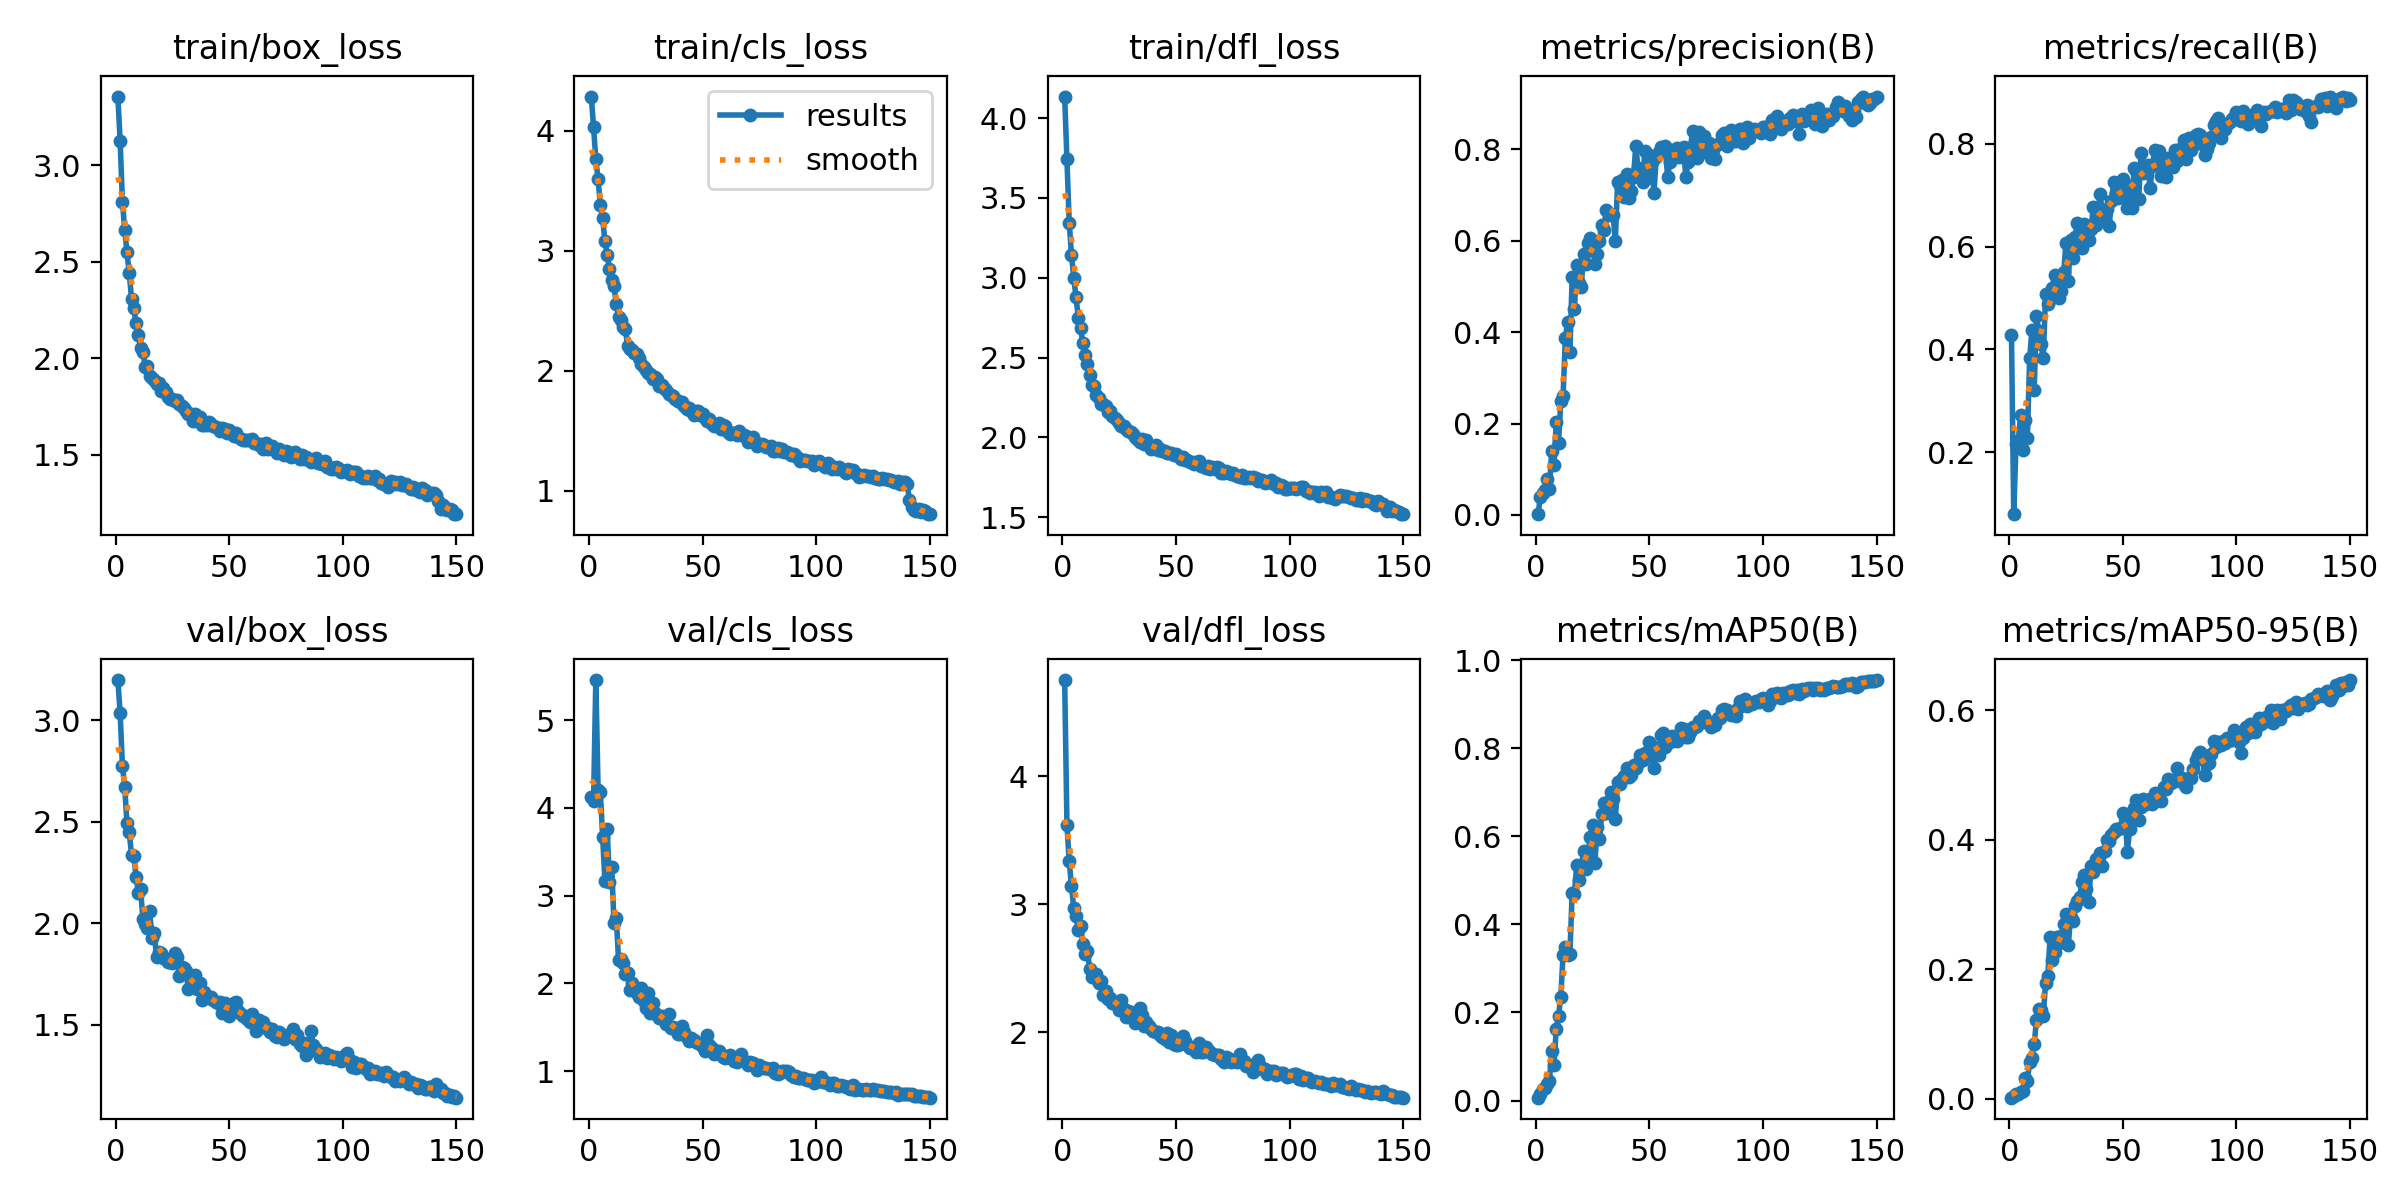

Source data for this figure (header and first rows):
epoch, train/box_loss, train/cls_loss, train/dfl_loss, metrics/precision(B), metrics/recall(B), metrics/mAP50(B), metrics/mAP50-95(B), val/box_loss, val/cls_loss, val/dfl_loss, lr/pg0, lr/pg1, lr/pg2
1, 3.357, 4.284, 4.135, 0.00176, 0.4285, 0.00645, 0.00151, 3.199, 4.123, 4.75, 0.0004713, 0.0004713, 0.0004713
2, 3.127, 4.031, 3.744, 0.03961, 0.07893, 0.01543, 0.0035, 3.037, 4.074, 3.618, 0.0009414, 0.0009414, 0.0009414
3, 2.813, 3.76, 3.344, 0.04812, 0.2153, 0.02711, 0.00683, 2.776, 5.455, 3.333, 0.001405, 0.001405, 0.001405
4, 2.667, 3.594, 3.142, 0.05402, 0.2219, 0.02878, 0.00773, 2.674, 4.203, 3.14, 0.001401, 0.001401, 0.001401
5, 2.55, 3.378, 2.999, 0.07916, 0.2726, 0.03785, 0.01014, 2.494, 4.18, 2.968, 0.001401, 0.001401, 0.001401
6, 2.444, 3.271, 2.877, 0.05683, 0.2042, 0.04504, 0.01226, 2.449, 3.671, 2.909, 0.001391, 0.001391, 0.001391
7, 2.309, 3.077, 2.751, 0.1399, 0.263, 0.1125, 0.03251, 2.34, 3.166, 2.795, 0.001382, 0.001382, 0.001382
8, 2.258, 2.968, 2.686, 0.1084, 0.2278, 0.08162, 0.02779, 2.331, 3.761, 2.829, 0.001372, 0.001372, 0.001372
9, 2.183, 2.848, 2.59, 0.203, 0.3825, 0.1635, 0.05689, 2.23, 3.151, 2.685, 0.001363, 0.001363, 0.001363
10, 2.119, 2.756, 2.518, 0.1582, 0.4379, 0.1927, 0.06345, 2.152, 3.33, 2.612, 0.001354, 0.001354, 0.001354
11, 2.053, 2.701, 2.459, 0.2487, 0.3201, 0.2357, 0.08462, 2.168, 2.685, 2.633, 0.001344, 0.001344, 0.001344
12, 2.035, 2.559, 2.39, 0.2603, 0.4658, 0.3308, 0.1214, 2.024, 2.749, 2.495, 0.001335, 0.001335, 0.001335
13, 1.957, 2.446, 2.328, 0.3864, 0.4353, 0.349, 0.1384, 1.999, 2.271, 2.426, 0.001325, 0.001325, 0.001325
14, 1.958, 2.426, 2.322, 0.4226, 0.4101, 0.331, 0.1365, 1.977, 2.275, 2.43, 0.001316, 0.001316, 0.001316
15, 1.909, 2.364, 2.266, 0.3573, 0.3826, 0.3321, 0.1271, 2.061, 2.23, 2.457, 0.001306, 0.001306, 0.001306
16, 1.897, 2.343, 2.248, 0.5194, 0.5078, 0.4718, 0.1791, 1.926, 2.11, 2.381, 0.001297, 0.001297, 0.001297
17, 1.888, 2.208, 2.21, 0.4513, 0.4892, 0.4697, 0.1898, 1.953, 2.119, 2.402, 0.001288, 0.001288, 0.001288
18, 1.867, 2.182, 2.206, 0.5473, 0.498, 0.5348, 0.2498, 1.836, 1.926, 2.292, 0.001278, 0.001278, 0.001278
19, 1.873, 2.172, 2.196, 0.5073, 0.5202, 0.5012, 0.2137, 1.858, 2.007, 2.32, 0.001269, 0.001269, 0.001269
20, 1.828, 2.148, 2.159, 0.4983, 0.5445, 0.5289, 0.2262, 1.857, 1.921, 2.262, 0.001259, 0.001259, 0.001259
21, 1.845, 2.135, 2.165, 0.5708, 0.5366, 0.5668, 0.25, 1.829, 1.897, 2.269, 0.00125, 0.00125, 0.00125
22, 1.824, 2.104, 2.134, 0.548, 0.4994, 0.5247, 0.2398, 1.823, 1.843, 2.23, 0.00124, 0.00124, 0.00124
23, 1.801, 2.059, 2.12, 0.5947, 0.5133, 0.5643, 0.2518, 1.811, 1.951, 2.237, 0.001231, 0.001231, 0.001231
24, 1.791, 2.028, 2.106, 0.6061, 0.551, 0.5993, 0.2699, 1.817, 1.795, 2.216, 0.001221, 0.001221, 0.001221
25, 1.788, 2.008, 2.087, 0.5992, 0.608, 0.6256, 0.2849, 1.803, 1.722, 2.174, 0.001212, 0.001212, 0.001212
26, 1.779, 1.981, 2.074, 0.5493, 0.5334, 0.5392, 0.2367, 1.853, 1.894, 2.247, 0.001203, 0.001203, 0.001203
27, 1.782, 1.973, 2.068, 0.5707, 0.6135, 0.6204, 0.2808, 1.835, 1.667, 2.182, 0.001193, 0.001193, 0.001193
28, 1.764, 1.93, 2.051, 0.5988, 0.5771, 0.5936, 0.2749, 1.742, 1.777, 2.121, 0.001184, 0.001184, 0.001184
29, 1.751, 1.943, 2.039, 0.6338, 0.6191, 0.6495, 0.2973, 1.787, 1.661, 2.166, 0.001174, 0.001174, 0.001174
30, 1.744, 1.933, 2.031, 0.6235, 0.6464, 0.6756, 0.3051, 1.78, 1.639, 2.16, 0.001165, 0.001165, 0.001165
31, 1.728, 1.871, 2.02, 0.6672, 0.6001, 0.6532, 0.311, 1.766, 1.606, 2.134, 0.001156, 0.001156, 0.001156
32, 1.712, 1.881, 2.005, 0.656, 0.598, 0.6805, 0.3347, 1.675, 1.626, 2.071, 0.001146, 0.001146, 0.001146
33, 1.712, 1.856, 1.989, 0.6572, 0.6446, 0.7007, 0.3456, 1.69, 1.61, 2.082, 0.001137, 0.001137, 0.001137
34, 1.673, 1.836, 1.969, 0.6569, 0.6127, 0.6847, 0.3238, 1.737, 1.538, 2.189, 0.001127, 0.001127, 0.001127
35, 1.709, 1.804, 1.987, 0.5993, 0.6122, 0.6385, 0.3039, 1.748, 1.657, 2.129, 0.001118, 0.001118, 0.001118
36, 1.68, 1.799, 1.96, 0.7285, 0.6348, 0.7234, 0.3597, 1.679, 1.497, 2.047, 0.001108, 0.001108, 0.001108
37, 1.693, 1.792, 1.986, 0.7226, 0.677, 0.7183, 0.3502, 1.707, 1.508, 2.075, 0.001099, 0.001099, 0.001099
38, 1.655, 1.762, 1.948, 0.7324, 0.6412, 0.7304, 0.3704, 1.624, 1.476, 2.049, 0.001089, 0.001089, 0.001089
39, 1.656, 1.746, 1.929, 0.6953, 0.6671, 0.7369, 0.3698, 1.661, 1.423, 2.022, 0.00108, 0.00108, 0.00108
40, 1.656, 1.735, 1.936, 0.7463, 0.7027, 0.7559, 0.38, 1.641, 1.424, 2.005, 0.001071, 0.001071, 0.001071
41, 1.67, 1.735, 1.955, 0.6923, 0.6653, 0.7352, 0.3596, 1.634, 1.518, 1.998, 0.001061, 0.001061, 0.001061
42, 1.657, 1.704, 1.923, 0.7078, 0.6506, 0.7385, 0.3823, 1.64, 1.448, 1.997, 0.001052, 0.001052, 0.001052
43, 1.65, 1.68, 1.927, 0.7397, 0.6735, 0.7622, 0.3995, 1.621, 1.395, 1.978, 0.001042, 0.001042, 0.001042
44, 1.645, 1.692, 1.917, 0.8064, 0.6405, 0.7561, 0.3987, 1.614, 1.348, 1.963, 0.001033, 0.001033, 0.001033
45, 1.64, 1.663, 1.912, 0.7584, 0.6889, 0.7661, 0.4081, 1.611, 1.373, 1.946, 0.001023, 0.001023, 0.001023
46, 1.624, 1.634, 1.9, 0.7513, 0.7258, 0.7842, 0.4119, 1.613, 1.359, 1.994, 0.001014, 0.001014, 0.001014
47, 1.637, 1.665, 1.901, 0.7289, 0.7038, 0.7737, 0.4169, 1.561, 1.331, 1.919, 0.001005, 0.001005, 0.001005
48, 1.636, 1.666, 1.904, 0.7966, 0.6939, 0.7888, 0.4163, 1.606, 1.319, 1.973, 0.0009952, 0.0009952, 0.0009952
49, 1.612, 1.631, 1.887, 0.7376, 0.715, 0.7826, 0.4176, 1.582, 1.313, 1.91, 0.0009857, 0.0009857, 0.0009857
50, 1.627, 1.638, 1.895, 0.7878, 0.7314, 0.814, 0.4412, 1.544, 1.274, 1.899, 0.0009763, 0.0009763, 0.0009763
51, 1.613, 1.605, 1.881, 0.7727, 0.7214, 0.8046, 0.4345, 1.563, 1.229, 1.902, 0.0009669, 0.0009669, 0.0009669
52, 1.597, 1.58, 1.862, 0.704, 0.6748, 0.756, 0.3818, 1.608, 1.408, 1.946, 0.0009574, 0.0009574, 0.0009574
53, 1.611, 1.599, 1.875, 0.7822, 0.7125, 0.7953, 0.4163, 1.613, 1.295, 1.969, 0.000948, 0.000948, 0.000948
54, 1.592, 1.558, 1.858, 0.7927, 0.6748, 0.7835, 0.4302, 1.569, 1.268, 1.926, 0.0009386, 0.0009386, 0.0009386
55, 1.584, 1.542, 1.856, 0.804, 0.754, 0.8291, 0.4491, 1.555, 1.199, 1.897, 0.0009291, 0.0009291, 0.0009291
56, 1.575, 1.547, 1.843, 0.7973, 0.7482, 0.8337, 0.4619, 1.542, 1.205, 1.875, 0.0009197, 0.0009197, 0.0009197
57, 1.575, 1.565, 1.843, 0.8077, 0.6935, 0.8039, 0.431, 1.546, 1.228, 1.876, 0.0009103, 0.0009103, 0.0009103
58, 1.574, 1.516, 1.832, 0.7381, 0.7828, 0.8216, 0.4513, 1.53, 1.201, 1.865, 0.0009008, 0.0009008, 0.0009008
59, 1.577, 1.543, 1.848, 0.773, 0.7427, 0.8151, 0.4631, 1.512, 1.167, 1.846, 0.0008914, 0.0008914, 0.0008914
60, 1.581, 1.538, 1.849, 0.7986, 0.7573, 0.827, 0.4558, 1.556, 1.157, 1.914, 0.000882, 0.000882, 0.000882
... 90 more rows
